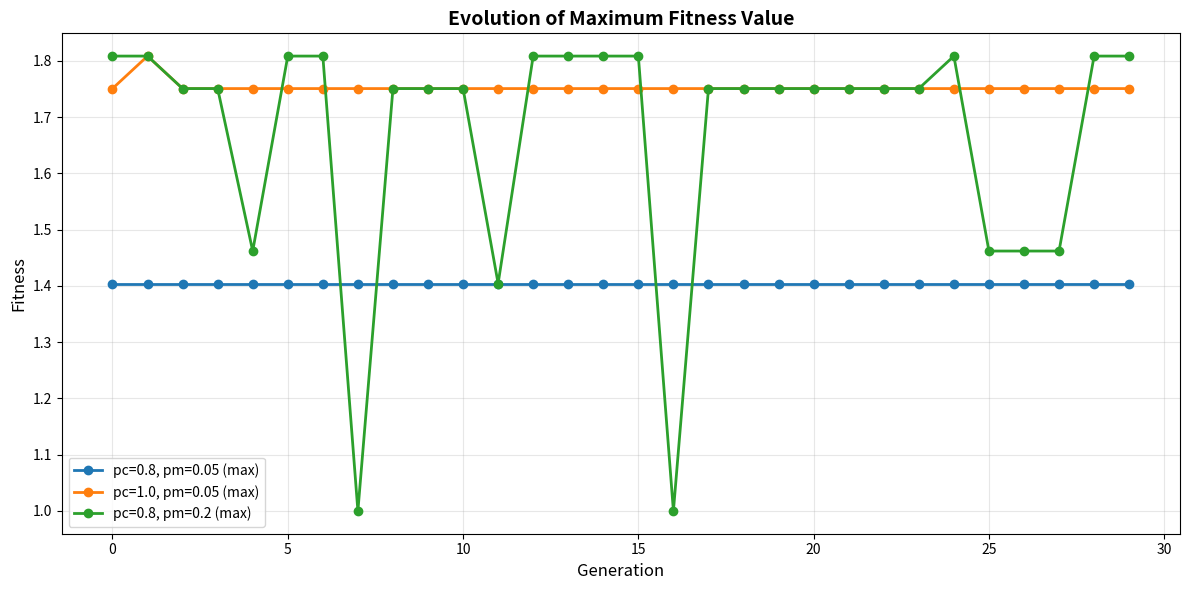

Write the Python code that produced this figure.
import random
import math
import matplotlib.pyplot as plt


# ============================================================================
# TARGET FUNCTION
# ============================================================================
def fitness_function(x):
    """
    Target function: f(x) = (1-x)*sin(5*pi*x) + 1
    where x ∈ [0, 1]
    """
    return (1 - x) * math.sin(5 * math.pi * x) + 1


# ============================================================================
# HELPER FUNCTIONS
# ============================================================================
def binary_to_decimal(chromosome, L=4):
    """
    Convert binary chromosome to decimal number x ∈ [0, 1]
    """
    decimal_value = int(''.join(map(str, chromosome)), 2)
    max_value = 2 ** L - 1
    return decimal_value / max_value


def decimal_to_binary(x, L=4):
    """
    Convert decimal number x ∈ [0, 1] to binary chromosome
    """
    decimal_value = int(x * (2 ** L - 1))
    return [int(bit) for bit in format(decimal_value, f'0{L}b')]


def create_initial_population(N, L):
    """
    Create initial population of random chromosomes
    """
    population = []
    for _ in range(N):
        chromosome = [random.randint(0, 1) for _ in range(L)]
        population.append(chromosome)
    return population


def evaluate_population(population):
    """
    Evaluate fitness of entire population
    Returns list of fitness values for each individual
    """
    fitness_values = []
    for chromosome in population:
        x = binary_to_decimal(chromosome)
        fitness = fitness_function(x)
        fitness_values.append(fitness)
    return fitness_values


def selection(population, fitness_values):
    """
    Selection using roulette wheel method
    Selection probability proportional to fitness
    """
    # Normalize fitness (make all positive)
    min_fitness = min(fitness_values)
    adjusted_fitness = [f - min_fitness + 0.1 for f in fitness_values]

    total_fitness = sum(adjusted_fitness)
    probabilities = [f / total_fitness for f in adjusted_fitness]

    # Select parents
    parents = random.choices(population, weights=probabilities, k=2)
    return parents


def crossover(parent1, parent2, pc):
    """
    Single-point crossover with probability pc
    Returns two offspring and crossover information
    """
    if random.random() < pc:
        # Perform crossover
        point = random.randint(1, len(parent1) - 1)
        child1 = parent1[:point] + parent2[point:]
        child2 = parent2[:point] + parent1[point:]
        return child1, child2, point
    else:
        # No crossover, return copies of parents
        return parent1.copy(), parent2.copy(), None


def mutation(chromosome, pm):
    """
    Mutation: each bit changes with probability pm
    Returns mutated chromosome and list of mutation positions
    """
    mutated = chromosome.copy()
    mutation_positions = []

    for i in range(len(mutated)):
        if random.random() < pm:
            mutated[i] = 1 - mutated[i]  # Invert bit
            mutation_positions.append(i)

    return mutated, mutation_positions


# ============================================================================
# MAIN GENETIC ALGORITHM
# ============================================================================
def genetic_algorithm(N=4, L=4, pc=0.8, pm=0.05, G=30, verbose=True):
    """
    Main genetic algorithm function

    Parameters:
    - N: population size
    - L: chromosome length (number of bits)
    - pc: crossover probability
    - pm: mutation probability
    - G: number of generations
    - verbose: whether to print detailed logs
    """

    # Initialization
    population = create_initial_population(N, L)

    # History for plotting graphs
    max_fitness_history = []
    min_fitness_history = []
    avg_fitness_history = []

    print("=" * 80)
    print(f"STARTING GENETIC ALGORITHM")
    print(f"Parameters: N={N}, L={L}, pc={pc}, pm={pm}, G={G}")
    print("=" * 80)

    # Main evolution loop
    for generation in range(G):
        # Fitness evaluation
        fitness_values = evaluate_population(population)

        # Statistics
        max_fit = max(fitness_values)
        min_fit = min(fitness_values)
        avg_fit = sum(fitness_values) / len(fitness_values)

        max_fitness_history.append(max_fit)
        min_fitness_history.append(min_fit)
        avg_fitness_history.append(avg_fit)

        # Display generation information
        if verbose:
            print(f"\n{'=' * 80}")
            print(f"GENERATION {generation + 1}")
            print(f"{'=' * 80}")
            print(f"{'#':<4} {'Chromosome':<12} {'Decimal':<15} {'x':<10} {'f(x)':<10}")
            print("-" * 80)

            for i, (chrom, fit) in enumerate(zip(population, fitness_values)):
                chrom_str = ''.join(map(str, chrom))
                decimal = int(chrom_str, 2)
                x = binary_to_decimal(chrom)
                print(f"{i + 1:<4} {chrom_str:<12} {decimal:<15} {x:<10.4f} {fit:<10.6f}")

            print("-" * 80)
            print(f"Max fitness:  {max_fit:.6f}")
            print(f"Min fitness:  {min_fit:.6f}")
            print(f"Avg fitness:  {avg_fit:.6f}")

        # Form new generation
        new_population = []

        if verbose:
            print(f"\n--- Selection, Crossover and Mutation ---")

        offspring_count = 0
        while len(new_population) < N:
            # Parent selection
            parent1, parent2 = selection(population, fitness_values)

            # Crossover
            child1, child2, crossover_point = crossover(parent1, parent2, pc)

            if verbose and crossover_point is not None:
                print(f"\nCrossover between parents:")
                print(f"  Parent 1: {''.join(map(str, parent1))}")
                print(f"  Parent 2: {''.join(map(str, parent2))}")
                print(f"  Crossover point: {crossover_point}")
                print(f"  Offspring 1:  {''.join(map(str, child1))}")
                print(f"  Offspring 2:  {''.join(map(str, child2))}")

            # Mutation of offspring 1
            child1, mutations1 = mutation(child1, pm)
            if verbose and mutations1:
                print(f"\n⚡ Mutation in offspring {offspring_count + 1}:")
                print(f"  Bits changed at positions: {mutations1}")
                print(f"  Result: {''.join(map(str, child1))}")

            new_population.append(child1)
            offspring_count += 1

            if len(new_population) < N:
                # Mutation of offspring 2
                child2, mutations2 = mutation(child2, pm)
                if verbose and mutations2:
                    print(f"\n⚡ Mutation in offspring {offspring_count + 1}:")
                    print(f"  Bits changed at positions: {mutations2}")
                    print(f"  Result: {''.join(map(str, child2))}")

                new_population.append(child2)
                offspring_count += 1

        # Update population
        population = new_population[:N]

    # Final evaluation
    fitness_values = evaluate_population(population)
    best_idx = fitness_values.index(max(fitness_values))
    best_chromosome = population[best_idx]
    best_x = binary_to_decimal(best_chromosome)
    best_fitness = fitness_values[best_idx]

    print("\n" + "=" * 80)
    print("RESULTS")
    print("=" * 80)
    print(f"Best individual: {''.join(map(str, best_chromosome))}")
    print(f"x* = {best_x:.6f}")
    print(f"f(x*) = {best_fitness:.6f}")
    print("=" * 80)

    return {
        'best_x': best_x,
        'best_fitness': best_fitness,
        'best_chromosome': best_chromosome,
        'max_history': max_fitness_history,
        'min_history': min_fitness_history,
        'avg_history': avg_fitness_history
    }


# ============================================================================
# VISUALIZATION
# ============================================================================
def plot_results(results_list, labels):
    """
    Plot graphs for multiple experiments
    """
    plt.figure(figsize=(12, 6))

    for result, label in zip(results_list, labels):
        plt.plot(result['max_history'], marker='o', label=f'{label} (max)', linewidth=2)

    plt.xlabel('Generation', fontsize=12)
    plt.ylabel('Fitness', fontsize=12)
    plt.title('Evolution of Maximum Fitness Value', fontsize=14, fontweight='bold')
    plt.legend()
    plt.grid(True, alpha=0.3)
    plt.tight_layout()
    plt.show()


# ============================================================================
# RUN EXPERIMENTS
# ============================================================================
if __name__ == "__main__":
    print("\n" + "█" * 80)
    print("█" + " " * 78 + "█")
    print("█" + " " * 25 + "LABORATORY WORK #6" + " " * 35 + "█")
    print("█" + " " * 15 + "Genetic Algorithm Optimization Implementation" + " " * 20 + "█")
    print("█" + " " * 78 + "█")
    print("█" * 80 + "\n")

    # Experiment 1: Base parameters
    print("\n" + "▓" * 80)
    print("▓ EXPERIMENT 1: Base parameters (pc=0.8, pm=0.05)")
    print("▓" * 80)
    result1 = genetic_algorithm(N=6, L=4, pc=0.8, pm=0.05, G=30, verbose=True)

    # Experiment 2: High crossover probability
    print("\n" + "▓" * 80)
    print("▓ EXPERIMENT 2: High crossover probability (pc=1.0, pm=0.05)")
    print("▓" * 80)
    result2 = genetic_algorithm(N=6, L=4, pc=1.0, pm=0.05, G=30, verbose=False)

    # Experiment 3: High mutation probability
    print("\n" + "▓" * 80)
    print("▓ EXPERIMENT 3: High mutation probability (pc=0.8, pm=0.2)")
    print("▓" * 80)
    result3 = genetic_algorithm(N=6, L=4, pc=0.8, pm=0.2, G=30, verbose=False)

    # Comparison graph
    plot_results(
        [result1, result2, result3],
        ['pc=0.8, pm=0.05', 'pc=1.0, pm=0.05', 'pc=0.8, pm=0.2']
    )

    # Summary table of results
    print("\n" + "=" * 80)
    print("SUMMARY TABLE OF RESULTS")
    print("=" * 80)
    print(f"{'Experiment':<30} {'x*':<15} {'f(x*)':<15}")
    print("-" * 80)
    print(f"{'1. pc=0.8, pm=0.05':<30} {result1['best_x']:<15.6f} {result1['best_fitness']:<15.6f}")
    print(f"{'2. pc=1.0, pm=0.05':<30} {result2['best_x']:<15.6f} {result2['best_fitness']:<15.6f}")
    print(f"{'3. pc=0.8, pm=0.2':<30} {result3['best_x']:<15.6f} {result3['best_fitness']:<15.6f}")
    print("=" * 80)